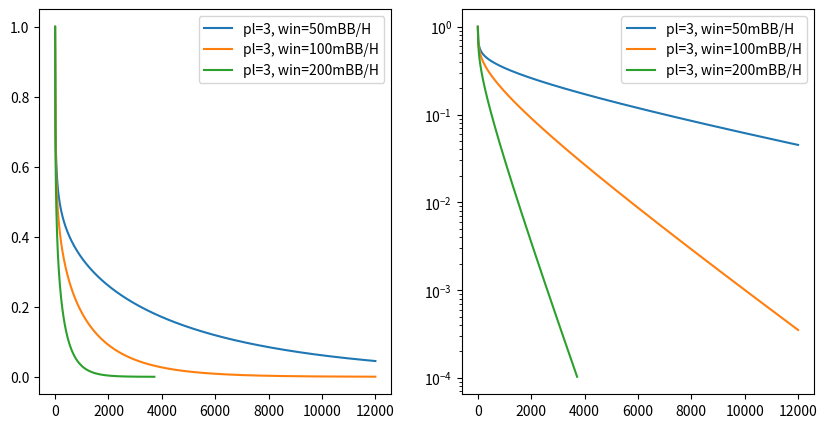
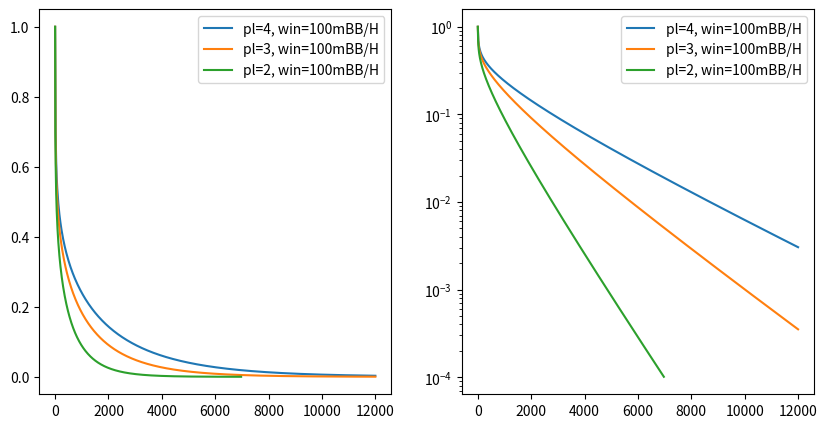

Reproduce these figures in Python, in order.
#!/usr/bin/env python3
# -*- coding: utf-8 -*-
"""
Created on Wed May 22 20:28:35 2019

[redacted]
"""
from fractions import Fraction
from scipy.stats import binom
import numpy as np
import matplotlib.pyplot as plt

#### SIMPLE EXPERIMENTS #####
h = 6050 #number of hands
l = 1/5 #freq of hands played
pl = 3 #average nb of players in hand
roi=1.1
n = h*l #nb of hands involved in
eq = roi*(1/pl) # equity with 10% roi
inv = 100 #investment
R_eq = (pl-1)*inv #return with prob ew
R_op_eq = -inv
E = eq*R_eq + (1-eq)*R_op_eq # = 100  good
print('E is : '+str(E))
std = (eq*(R_eq-E)**2 + (1-eq)*(R_op_eq-E)**2)**0.5
print('std is: '+str(std))

k = int(n/pl) # maximum hands lost to still be positive in total
prob_wrong = binom.cdf(k, n, eq)
print('prob wrong: '+ str(prob_wrong))

##### GENERATE GRAPH #####
plt.figure(figsize=(10,5))
pl_arr = [3] #average nb of players in hand
roi_arr= [1.05,1.1,1.2]
for pl in pl_arr:
    for roi in roi_arr:
        l = 1/5 #freq of hands played
        eq = roi*(1/pl) # equity with 10% roi
        
        max_hands = 12000
        nb_points = int(max_hands*l/pl)+1
        h_arr = np.linspace(0,max_hands,nb_points)
        n_arr = h_arr*l #nb of hands involved in
        k_arr = (n_arr/pl) # maximum hands lost to still be positive in total
        prob_wrong_arr = np.zeros(nb_points)
        max_iter = nb_points
        for i, n in enumerate(n_arr):
            prob_wrong_arr[i] = binom.cdf(k_arr[i], n, eq)
            if prob_wrong_arr[i] < 10**-4:
                max_iter = i
                break
        plt.subplot(121)
        plt.plot(h_arr[:max_iter],prob_wrong_arr[:max_iter])
        plt.subplot(122)
        plt.semilogy(h_arr[:max_iter],prob_wrong_arr[:max_iter])
plt.subplot(121)
plt.legend(['pl=3, win=50mBB/H','pl=3, win=100mBB/H','pl=3, win=200mBB/H'])
plt.subplot(122)
plt.legend(['pl=3, win=50mBB/H','pl=3, win=100mBB/H','pl=3, win=200mBB/H'])




plt.figure(figsize=(10,5))
pl_arr = [4,3,2] #average nb of players in hand
roi_arr= [1.1]
for pl in pl_arr:
    for roi in roi_arr:
        l = 1/5 #freq of hands played
        eq = roi*(1/pl) # equity with 10% roi
        
        max_hands = 12000
        nb_points = int(max_hands*l/pl)+1
        h_arr = np.linspace(0,max_hands,nb_points)
        n_arr = h_arr*l #nb of hands involved in
        k_arr = (n_arr/pl) # maximum hands lost to still be positive in total
        prob_wrong_arr = np.zeros(nb_points)
        max_iter = nb_points
        for i, n in enumerate(n_arr):
            prob_wrong_arr[i] = binom.cdf(k_arr[i], n, eq)
            if prob_wrong_arr[i] < 10**-4:
                max_iter = i
                break
        plt.subplot(121)
        plt.plot(h_arr[:max_iter],prob_wrong_arr[:max_iter])
        plt.subplot(122)
        plt.semilogy(h_arr[:max_iter],prob_wrong_arr[:max_iter])
plt.subplot(121)
plt.legend(['pl=4, win=100mBB/H','pl=3, win=100mBB/H','pl=2, win=100mBB/H'])
plt.subplot(122)
plt.legend(['pl=4, win=100mBB/H','pl=3, win=100mBB/H','pl=2, win=100mBB/H'])
